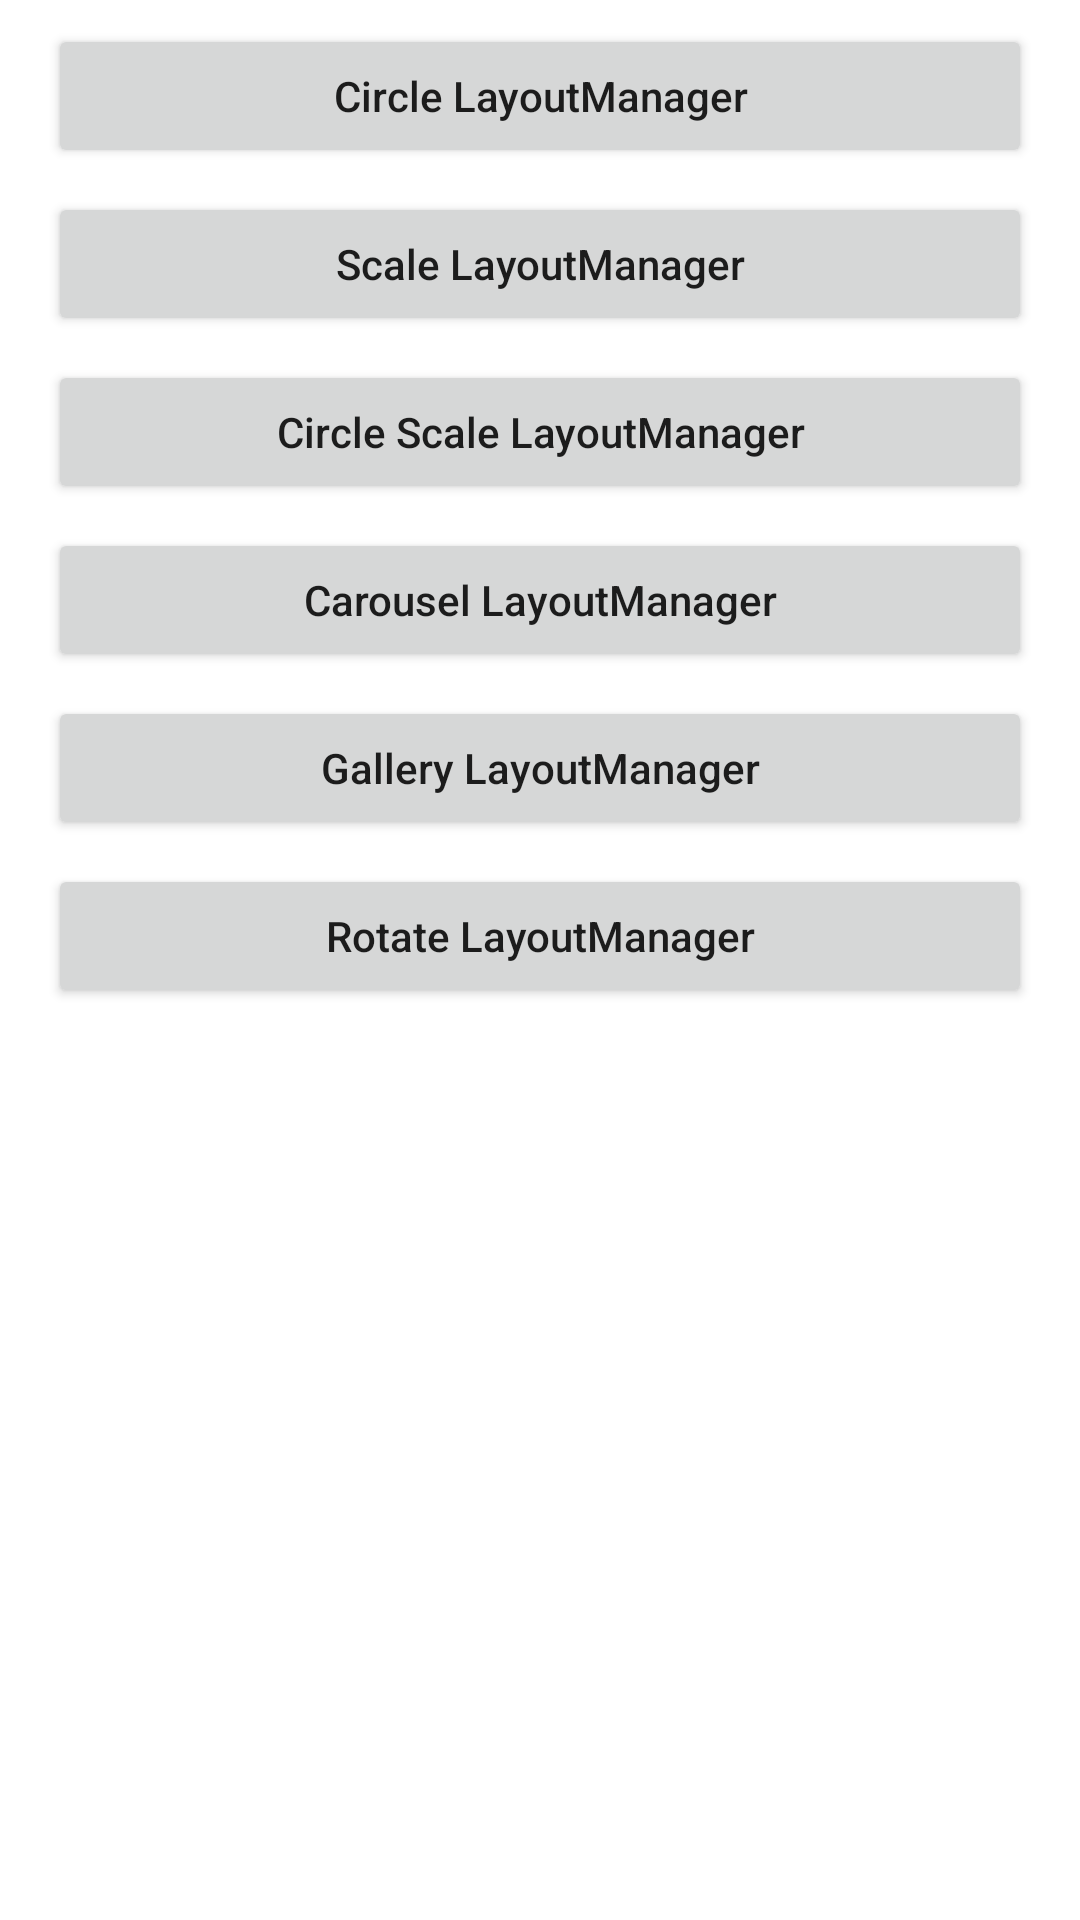

Android layout source for this screen:
<!-- AndroidManifest.xml: application theme AppTheme -->
<!-- res/layout/activity_main.xml -->
<?xml version="1.0" encoding="utf-8"?>
<LinearLayout xmlns:android="http://schemas.android.com/apk/res/android"
    xmlns:app="http://schemas.android.com/apk/res-auto"
    xmlns:tools="http://schemas.android.com/tools"
    android:layout_width="match_parent"
    android:layout_height="match_parent"
    android:orientation="vertical"
    android:paddingLeft="16dp"
    android:paddingRight="16dp" >

    <androidx.appcompat.widget.AppCompatButton
        android:id="@+id/bt_circle"
        android:layout_width="match_parent"
        android:layout_height="48dp"
        android:layout_marginTop="8dp"
        android:text="@string/circle_layout_manger"
        app:textAllCaps="false" />

    <androidx.appcompat.widget.AppCompatButton
        android:id="@+id/bt_scale"
        android:layout_width="match_parent"
        android:layout_height="48dp"
        android:layout_marginTop="8dp"
        android:text="@string/scale_layout_manager"
        app:textAllCaps="false" />

    <androidx.appcompat.widget.AppCompatButton
        android:id="@+id/bt_circle_scale"
        android:layout_width="match_parent"
        android:layout_height="48dp"
        android:layout_marginTop="8dp"
        android:text="@string/circle_scale_layout_manager"
        app:textAllCaps="false" />

    <androidx.appcompat.widget.AppCompatButton
        android:id="@+id/bt_elevate_scale"
        android:layout_width="match_parent"
        android:layout_height="48dp"
        android:layout_marginTop="8dp"
        android:text="@string/carousel_layout_manager"
        app:textAllCaps="false" />

    <androidx.appcompat.widget.AppCompatButton
        android:id="@+id/bt_gallery"
        android:layout_width="match_parent"
        android:layout_height="48dp"
        android:layout_marginTop="8dp"
        android:text="@string/gallery_layout_manager"
        app:textAllCaps="false" />

    <androidx.appcompat.widget.AppCompatButton
        android:id="@+id/bt_rotate"
        android:layout_width="match_parent"
        android:layout_height="48dp"
        android:layout_marginTop="8dp"
        android:text="@string/rotate_layout_manager"
        app:textAllCaps="false" />
</LinearLayout>
<!-- resources referenced by this layout -->
<resources>
  <string name="carousel_layout_manager">Carousel LayoutManager</string>
  <string name="circle_layout_manger">Circle LayoutManager</string>
  <string name="circle_scale_layout_manager">Circle Scale LayoutManager</string>
  <string name="gallery_layout_manager">Gallery LayoutManager</string>
  <string name="rotate_layout_manager">Rotate LayoutManager</string>
  <string name="scale_layout_manager">Scale LayoutManager</string>
</resources>
